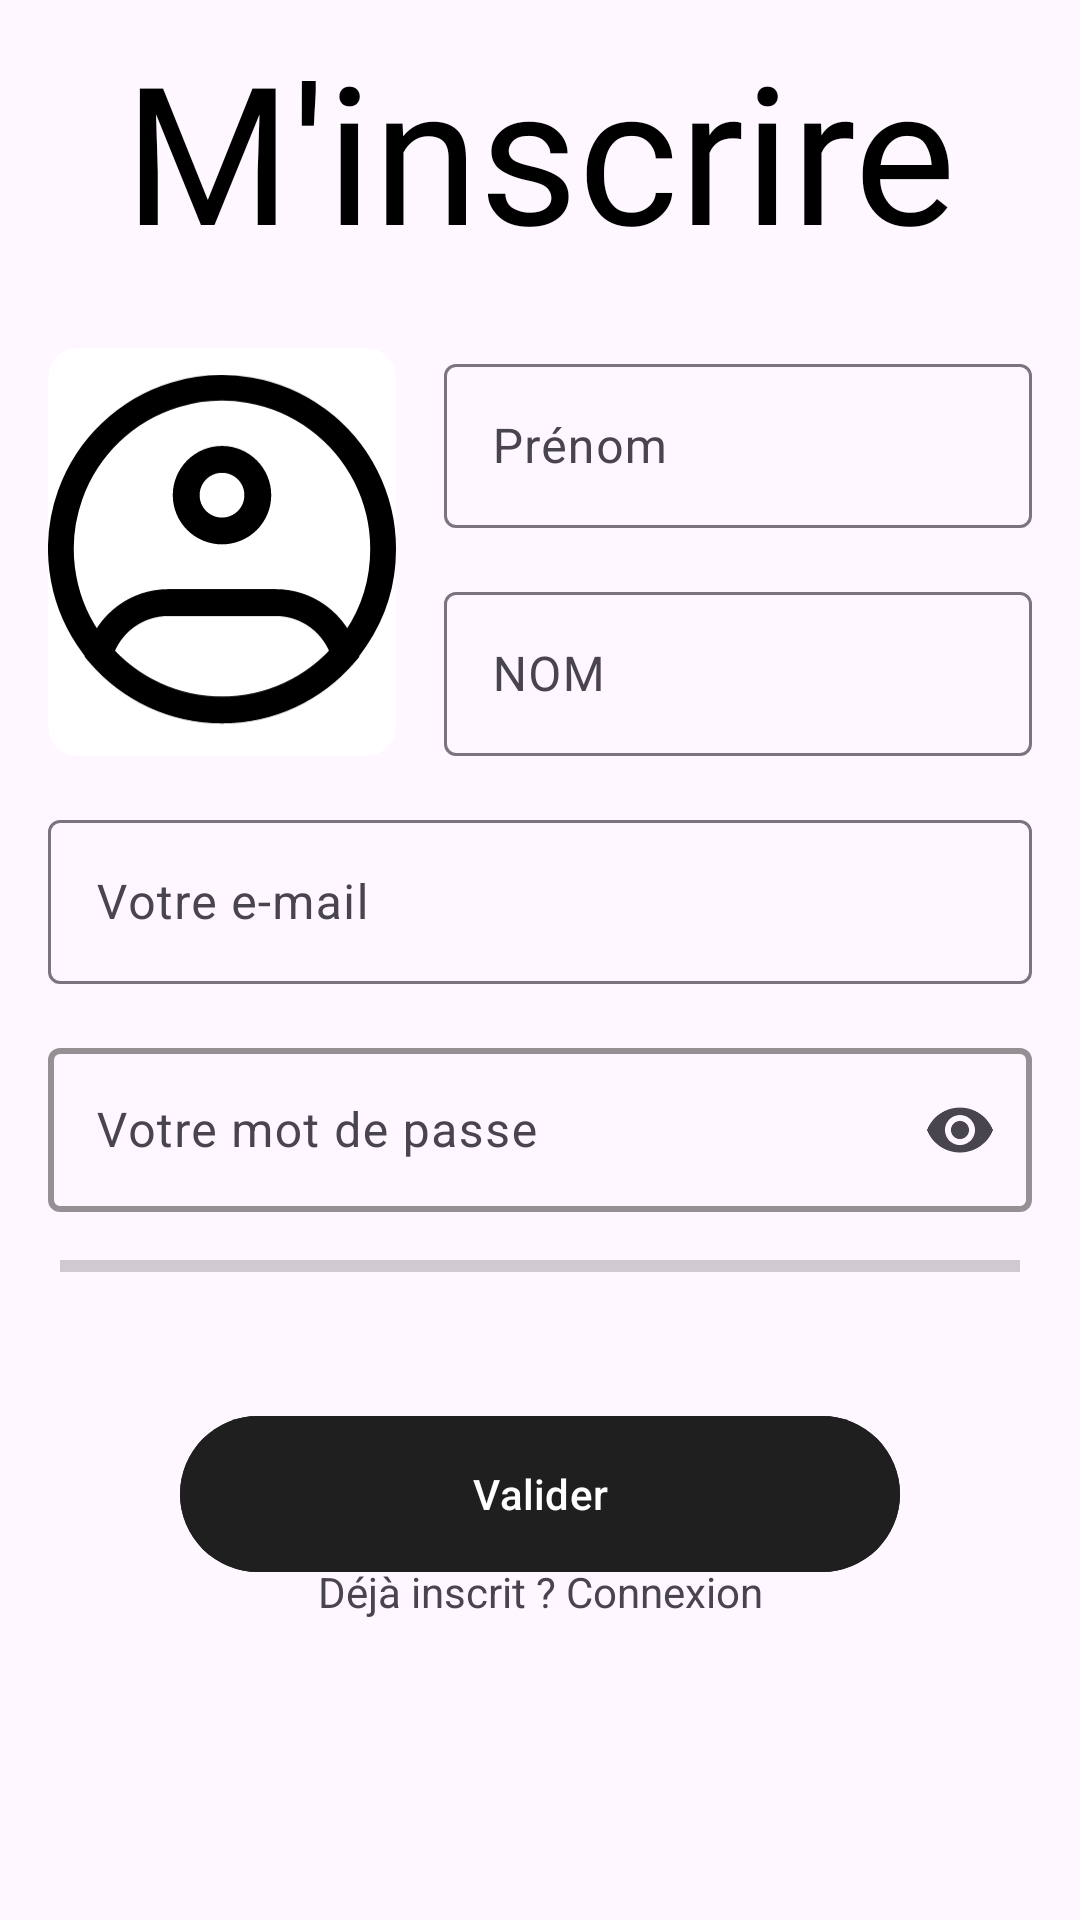

Here is an Android app screen rendered from its layout file. Give the layout XML and the strings, colors and styles it references.
<!-- AndroidManifest.xml: application theme AppTheme -->
<!-- res/layout/activity_register.xml -->
<?xml version="1.0" encoding="utf-8"?>
<androidx.constraintlayout.widget.ConstraintLayout xmlns:android="http://schemas.android.com/apk/res/android"
    xmlns:app="http://schemas.android.com/apk/res-auto"
    xmlns:tools="http://schemas.android.com/tools"
    android:layout_width="match_parent"
    android:layout_height="match_parent"
    tools:context=".views.auth.RegisterActivity">

    <TextView
        android:id="@+id/tv_title"
        android:layout_width="match_parent"
        android:layout_height="100dp"
        android:fontFamily="@font/jomhuria"
        android:gravity="center"
        android:text="@string/m_inscrire"
        android:textColor="#000000"
        android:textSize="64sp"
        app:layout_constraintStart_toStartOf="parent"
        app:layout_constraintTop_toTopOf="parent" />

    <androidx.cardview.widget.CardView
        android:id="@+id/avatar_container"
        android:layout_width="116dp"
        android:layout_height="136dp"
        android:layout_margin="16dp"
        app:cardCornerRadius="10dp"
        app:cardElevation="0dp"
        app:layout_constraintLeft_toLeftOf="parent"
        app:layout_constraintTop_toBottomOf="@+id/tv_title">

        <ImageView
            android:id="@+id/avatar"
            android:layout_width="match_parent"
            android:layout_height="match_parent"
            android:src="@drawable/profile_default" />

    </androidx.cardview.widget.CardView>

    <com.google.android.material.textfield.TextInputLayout
        android:id="@+id/til_firstname"
        android:layout_width="0dp"
        android:layout_height="60dp"
        android:layout_margin="16dp"
        android:hint="@string/prenom"
        android:outlineProvider="background"
        app:endIconMode="clear_text"
        app:layout_constraintLeft_toRightOf="@id/avatar_container"
        app:layout_constraintRight_toRightOf="parent"
        app:layout_constraintTop_toBottomOf="@+id/tv_title"
        app:startIconContentDescription="Votre e-mail">

        <com.google.android.material.textfield.TextInputEditText
            android:id="@+id/et_firstname"
            android:layout_width="match_parent"
            android:layout_height="match_parent"
            android:inputType="textEmailAddress"
            android:outlineProvider="background" />
    </com.google.android.material.textfield.TextInputLayout>

        <com.google.android.material.textfield.TextInputLayout
            android:id="@+id/til_lastname"
            android:layout_width="0dp"
            android:layout_height="60dp"
            app:layout_constraintLeft_toRightOf="@id/avatar_container"
            app:layout_constraintRight_toRightOf="parent"
            app:layout_constraintTop_toBottomOf="@id/til_firstname"
            android:layout_margin="16dp"
            android:hint="@string/nom"
            app:endIconMode="clear_text"
            android:outlineProvider="background"
            android:layout_marginTop="80dp">
            <com.google.android.material.textfield.TextInputEditText
                android:id="@+id/et_lastname"
                android:layout_width="match_parent"
                android:layout_height="match_parent"
                android:inputType="textEmailAddress"
                android:outlineProvider="background"
                />
        </com.google.android.material.textfield.TextInputLayout>

        <com.google.android.material.textfield.TextInputLayout
            android:id="@+id/til_email"
            android:layout_width="0dp"
            android:layout_height="60dp"
            app:layout_constraintStart_toStartOf="parent"
            app:layout_constraintEnd_toEndOf="parent"
            app:layout_constraintTop_toBottomOf="@id/til_lastname"
            android:layout_margin="16dp"
            android:hint="@string/votre_e_mail"
            app:endIconMode="clear_text"
            app:startIconContentDescription="Votre e-mail"
            android:outlineProvider="background"
            android:layout_marginTop="64dp">
            <com.google.android.material.textfield.TextInputEditText
                android:id="@+id/et_email_register"
                android:layout_width="match_parent"
                android:layout_height="match_parent"
                android:inputType="textEmailAddress"
                android:outlineProvider="background"
                />
        </com.google.android.material.textfield.TextInputLayout>

        <com.google.android.material.textfield.TextInputLayout
            android:id="@+id/til_password"
            android:layout_width="0dp"
            android:layout_height="60dp"
            app:layout_constraintStart_toStartOf="parent"
            app:layout_constraintEnd_toEndOf="parent"
            app:layout_constraintTop_toBottomOf="@id/til_email"
            android:layout_margin="16dp"
            android:hint="@string/votre_mot_de_passe"
            app:endIconMode="password_toggle"
            app:startIconContentDescription="Votre e-mail"
            android:outlineProvider="background"
            app:boxStrokeColor="#1F1F1F"
            app:boxStrokeWidth="2dp"
            android:layout_marginTop="64dp">
            <com.google.android.material.textfield.TextInputEditText
                android:id="@+id/et_password_register"
                android:layout_width="match_parent"
                android:layout_height="match_parent"
                android:inputType="textPassword"
                android:outlineProvider="background"
                />
        </com.google.android.material.textfield.TextInputLayout>

        <ProgressBar
            android:id="@+id/password_strength"
            android:layout_width="match_parent"
            android:layout_height="wrap_content"
            style="@style/Widget.AppCompat.ProgressBar.Horizontal"
            app:layout_constraintTop_toBottomOf="@id/til_password"
            app:layout_constraintLeft_toLeftOf="parent"
            app:layout_constraintRight_toRightOf="parent"
            android:layout_marginTop="10dp"
            android:layout_marginHorizontal="20dp"
            android:progressTint="@color/up_color"/>

        <com.google.android.material.button.MaterialButton
            android:id="@+id/submit_button"
            android:layout_width="0dp"
            android:layout_height="60dp"
            android:text="@string/valider"
            app:layout_constraintTop_toBottomOf="@id/til_password"
            app:layout_constraintStart_toStartOf="parent"
            app:layout_constraintEnd_toEndOf="parent"
            android:layout_marginHorizontal="60dp"
            android:layout_marginTop="64dp"
            android:backgroundTint="#1F1F1F"
            android:textColor="#FFFFFF"
            app:circularflow_radiusInDP="100dp"/>

        <TextView
            android:id="@+id/tv_already_registered"
            android:layout_width="0dp"
            android:layout_height="wrap_content"
            app:layout_constraintBottom_toBottomOf="parent"
            app:layout_constraintStart_toStartOf="parent"
            app:layout_constraintEnd_toEndOf="parent"
            android:layout_marginBottom = "100dp"
            android:text="@string/d_j_inscrit_connexion"
            android:gravity="center"/>

</androidx.constraintlayout.widget.ConstraintLayout>
<!-- resources referenced by this layout -->
<resources>
  <color name="up_color">#25C485</color>
  <!-- drawable profile_default: vector/xml drawable (drawable, 2435 chars, omitted) -->
  <string name="d_j_inscrit_connexion">Déjà inscrit ? Connexion</string>
  <string name="m_inscrire">M\'inscrire</string>
  <string name="nom">NOM</string>
  <string name="prenom">Prénom</string>
  <string name="valider">Valider</string>
  <string name="votre_e_mail">Votre e-mail</string>
  <string name="votre_mot_de_passe">Votre mot de passe</string>
  <style name="AppTheme" parent="Theme.Material3.Light.NoActionBar">
          <item name="colorPrimary">#1F1F1F</item>
      </style>
</resources>
